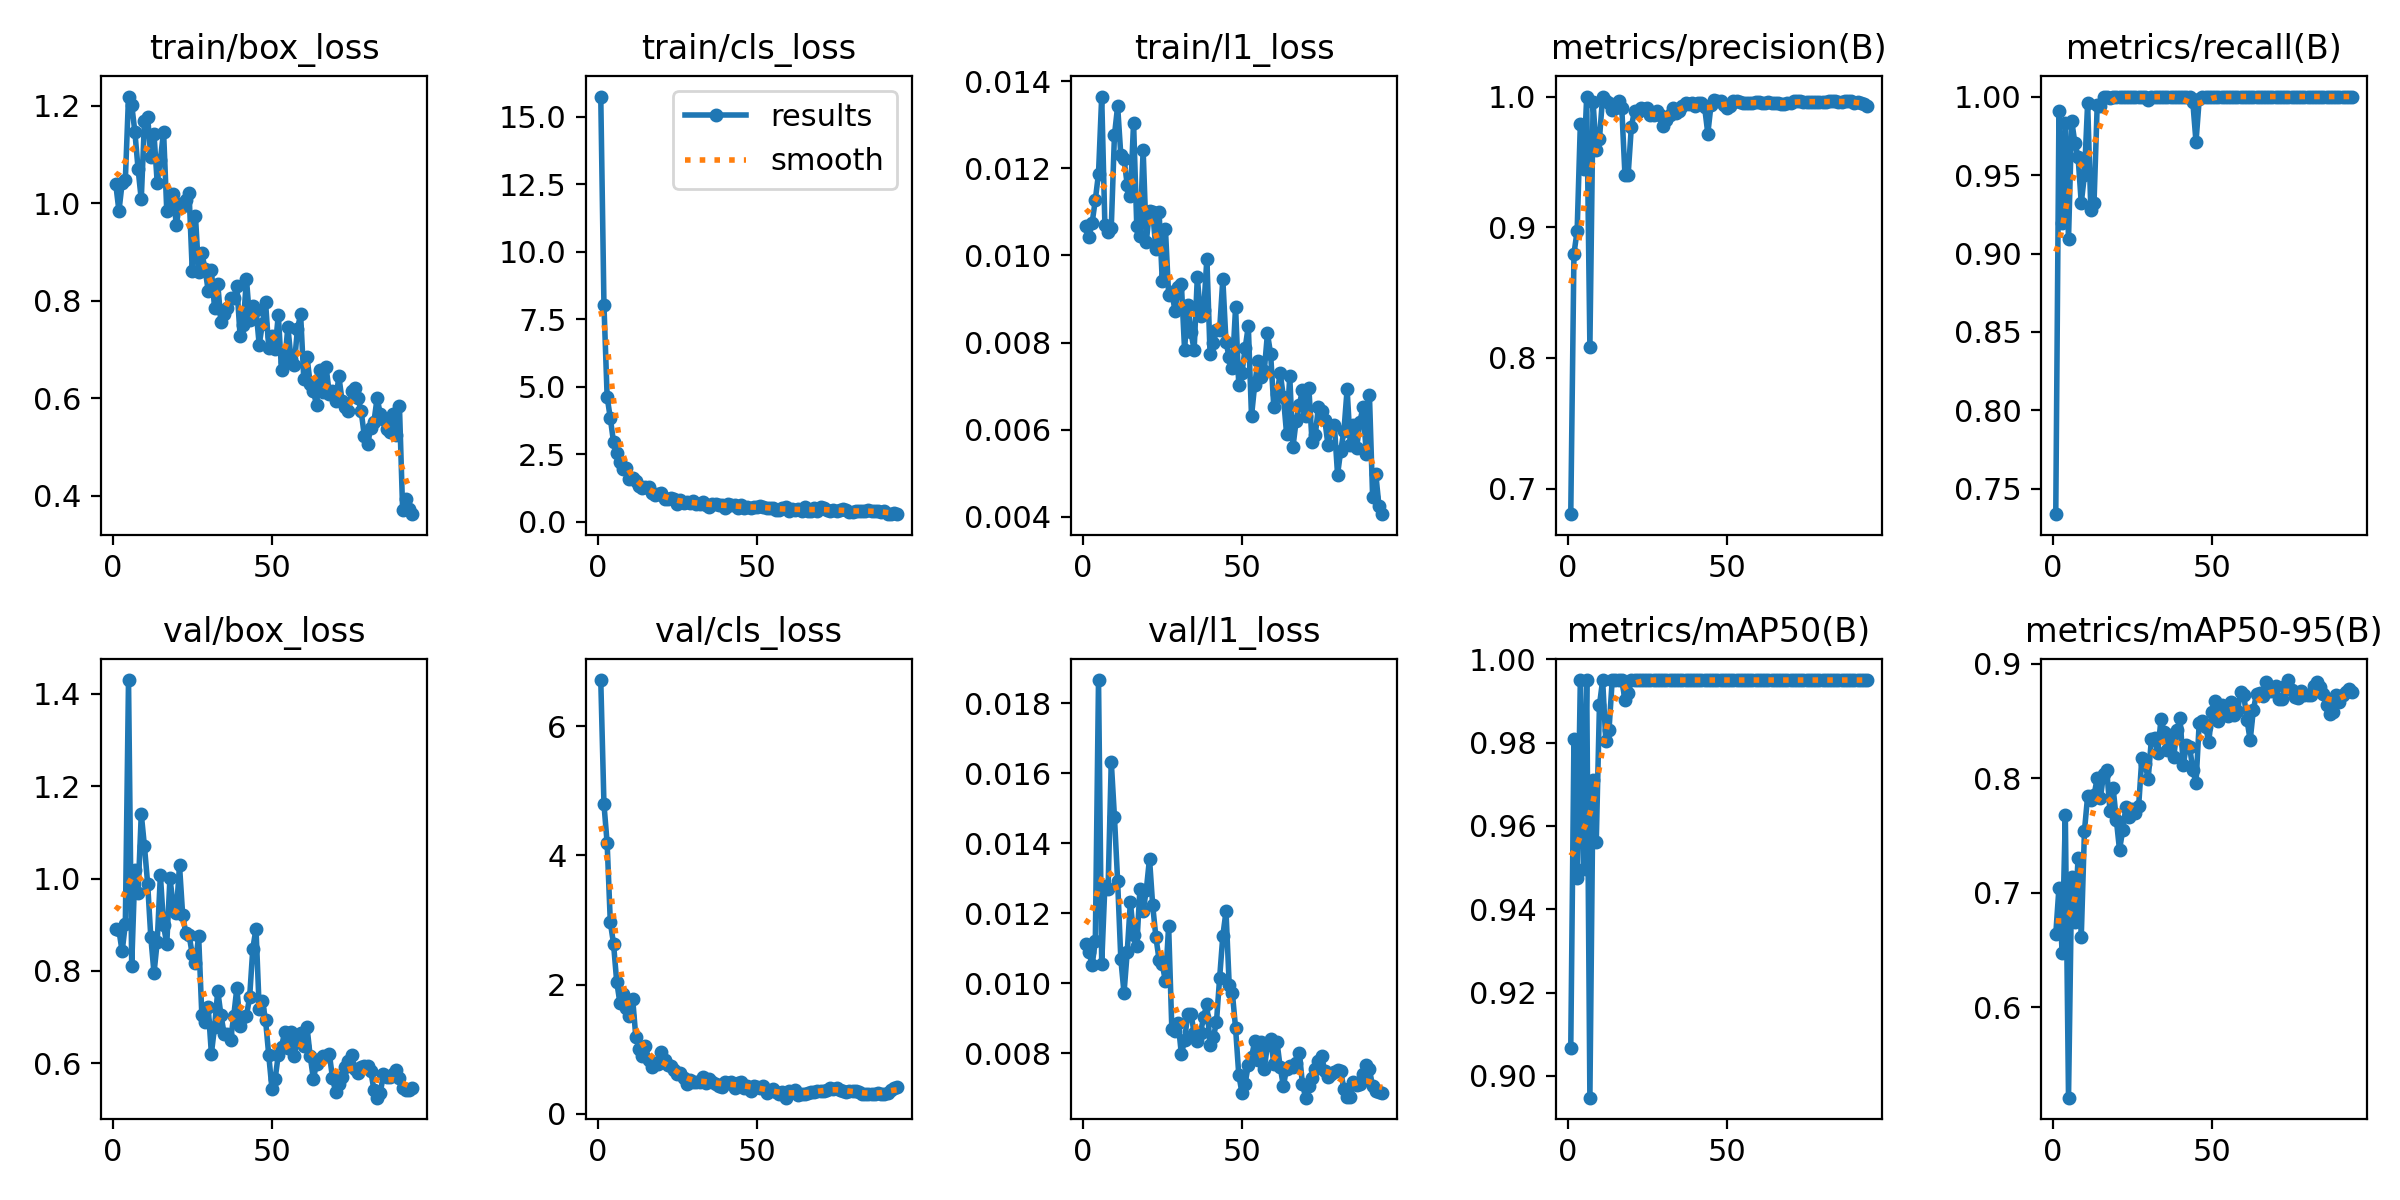

Data behind this chart, as committed beside it:
epoch, time, train/box_loss, train/cls_loss, train/l1_loss, metrics/precision(B), metrics/recall(B), metrics/mAP50(B), metrics/mAP50-95(B), val/box_loss, val/cls_loss, val/l1_loss, lr/pg0, lr/pg1, lr/pg2
1, 25.65, 1.039, 15.76, 0.01068, 0.6805, 0.7339, 0.9067, 0.6637, 0.8917, 6.712, 0.01111, 0.0005351, 0.0005351, 0.0005351
2, 50.69, 0.9841, 8.027, 0.01042, 0.8798, 0.9906, 0.9809, 0.7044, 0.8878, 4.792, 0.01089, 0.00108, 0.00108, 0.00108
3, 75.6, 1.042, 4.626, 0.01075, 0.8973, 0.9197, 0.9475, 0.6476, 0.8422, 4.188, 0.01052, 0.001614, 0.001614, 0.001614
4, 100.4, 1.047, 3.831, 0.01128, 0.9787, 0.9831, 0.995, 0.7678, 0.901, 2.963, 0.0112, 0.001617, 0.001617, 0.001617
5, 124.9, 1.219, 2.948, 0.01188, 0.9444, 0.9094, 0.9498, 0.5212, 1.43, 2.634, 0.01866, 0.001601, 0.001601, 0.001601
6, 149.8, 1.202, 2.534, 0.01365, 1, 0.9846, 0.995, 0.7138, 0.8104, 2.044, 0.01055, 0.001584, 0.001584, 0.001584
7, 174.3, 1.146, 2.215, 0.01069, 0.8086, 0.9703, 0.8948, 0.6745, 1.018, 1.721, 0.01279, 0.001568, 0.001568, 0.001568
8, 198.8, 1.071, 1.94, 0.01055, 0.9956, 0.9615, 0.9711, 0.7305, 0.9683, 1.853, 0.0127, 0.001551, 0.001551, 0.001551
9, 223.7, 1.008, 2.002, 0.01064, 0.9587, 0.9321, 0.9562, 0.6616, 1.14, 1.643, 0.01633, 0.001535, 0.001535, 0.001535
10, 247.5, 1.168, 1.566, 0.01276, 0.9675, 0.95, 0.9889, 0.7541, 1.07, 1.512, 0.01475, 0.001518, 0.001518, 0.001518
11, 272.2, 1.178, 1.601, 0.01343, 1, 0.996, 0.995, 0.7845, 0.9892, 1.783, 0.01291, 0.001502, 0.001502, 0.001502
12, 296.4, 1.095, 1.52, 0.0123, 0.9966, 0.9278, 0.9803, 0.7808, 0.8729, 1.188, 0.01069, 0.001485, 0.001485, 0.001485
13, 320.8, 1.141, 1.325, 0.01222, 0.9948, 0.9321, 0.983, 0.7851, 0.7954, 1.005, 0.00972, 0.001469, 0.001469, 0.001469
14, 346.1, 1.042, 1.239, 0.01163, 0.9898, 0.9944, 0.995, 0.8, 0.8628, 0.8914, 0.01088, 0.001452, 0.001452, 0.001452
15, 371.3, 1.089, 1.283, 0.01136, 0.9912, 0.9937, 0.995, 0.7826, 1.008, 1.054, 0.01232, 0.001436, 0.001436, 0.001436
16, 395.7, 1.147, 1.286, 0.01305, 0.9964, 1, 0.995, 0.8038, 0.8986, 0.8367, 0.01138, 0.001419, 0.001419, 0.001419
17, 420.9, 0.9848, 1.062, 0.01068, 0.9915, 1, 0.995, 0.8073, 0.8578, 0.7292, 0.01107, 0.001403, 0.001403, 0.001403
18, 445.5, 0.9908, 0.9999, 0.01044, 0.9401, 0.9993, 0.9903, 0.7719, 1.001, 0.7876, 0.0127, 0.001386, 0.001386, 0.001386
19, 470.1, 1.019, 1.018, 0.01243, 0.9399, 1, 0.9919, 0.7915, 0.9431, 0.7744, 0.01205, 0.00137, 0.00137, 0.00137
20, 494.7, 0.9555, 1.065, 0.01032, 0.9766, 1, 0.995, 0.764, 0.9256, 0.9582, 0.01267, 0.001353, 0.001353, 0.001353
21, 519.8, 0.9988, 0.8273, 0.01103, 0.9892, 1, 0.995, 0.7375, 1.029, 0.8354, 0.01356, 0.001337, 0.001337, 0.001337
22, 545.2, 0.9938, 0.8521, 0.011, 0.9883, 1, 0.995, 0.7546, 0.9201, 0.7532, 0.01222, 0.00132, 0.00132, 0.00132
23, 570.3, 1.007, 0.887, 0.01015, 0.991, 1, 0.995, 0.775, 0.8813, 0.7388, 0.01132, 0.001304, 0.001304, 0.001304
24, 596, 1.021, 0.8411, 0.01101, 0.9902, 1, 0.995, 0.7658, 0.878, 0.6819, 0.01067, 0.001287, 0.001287, 0.001287
25, 621.3, 0.861, 0.6567, 0.00942, 0.9912, 1, 0.995, 0.7732, 0.8359, 0.6223, 0.01055, 0.001271, 0.001271, 0.001271
26, 646.5, 0.9742, 0.7902, 0.0106, 0.9859, 1, 0.995, 0.7693, 0.8177, 0.6334, 0.01005, 0.001254, 0.001254, 0.001254
27, 671.1, 0.8599, 0.6906, 0.0091, 0.9855, 1, 0.995, 0.7755, 0.8757, 0.5607, 0.01163, 0.001238, 0.001238, 0.001238
28, 695.7, 0.8979, 0.7386, 0.00916, 0.9888, 1, 0.995, 0.8174, 0.7051, 0.4639, 0.0087, 0.001221, 0.001221, 0.001221
29, 720.9, 0.8655, 0.7085, 0.00873, 0.9858, 1, 0.995, 0.8126, 0.6888, 0.5171, 0.00864, 0.001205, 0.001205, 0.001205
30, 745.4, 0.8209, 0.7634, 0.00927, 0.9778, 0.9978, 0.995, 0.7996, 0.7216, 0.4902, 0.00886, 0.001188, 0.001188, 0.001188
31, 769.9, 0.8626, 0.6541, 0.00934, 0.9819, 1, 0.995, 0.834, 0.6212, 0.49, 0.00797, 0.001172, 0.001172, 0.001172
32, 795.1, 0.7851, 0.6604, 0.00784, 0.9862, 1, 0.995, 0.8355, 0.6788, 0.4878, 0.00837, 0.001155, 0.001155, 0.001155
33, 820.7, 0.8342, 0.7388, 0.00887, 0.991, 1, 0.995, 0.8225, 0.7568, 0.5618, 0.00912, 0.001139, 0.001139, 0.001139
34, 846.1, 0.7572, 0.6158, 0.00824, 0.9872, 1, 0.995, 0.8514, 0.7048, 0.4714, 0.00913, 0.001122, 0.001122, 0.001122
35, 871.6, 0.7729, 0.5507, 0.00783, 0.989, 1, 0.995, 0.8405, 0.6642, 0.5332, 0.00858, 0.001106, 0.001106, 0.001106
36, 896.5, 0.7852, 0.6505, 0.0095, 0.9929, 1, 0.995, 0.8246, 0.6638, 0.4896, 0.00834, 0.001089, 0.001089, 0.001089
37, 921.4, 0.8062, 0.6546, 0.00862, 0.9949, 1, 0.995, 0.8378, 0.6499, 0.4651, 0.00858, 0.001073, 0.001073, 0.001073
38, 946.6, 0.805, 0.6208, 0.00874, 0.9941, 1, 0.995, 0.8182, 0.7019, 0.4352, 0.00904, 0.001056, 0.001056, 0.001056
39, 971.8, 0.83, 0.6002, 0.00993, 0.9954, 1, 0.995, 0.8418, 0.7637, 0.4208, 0.00941, 0.00104, 0.00104, 0.00104
40, 997.1, 0.7284, 0.5178, 0.00773, 0.9929, 1, 0.995, 0.8523, 0.6818, 0.4865, 0.00823, 0.001023, 0.001023, 0.001023
41, 1022, 0.7492, 0.6501, 0.00799, 0.9951, 1, 0.995, 0.8115, 0.7014, 0.4732, 0.00845, 0.001007, 0.001007, 0.001007
42, 1046, 0.8454, 0.6254, 0.0083, 0.9948, 1, 0.995, 0.8286, 0.7029, 0.4899, 0.00888, 0.0009904, 0.0009904, 0.0009904
43, 1070, 0.7612, 0.6069, 0.00829, 0.9918, 1, 0.995, 0.8277, 0.7432, 0.3955, 0.01015, 0.0009739, 0.0009739, 0.0009739
44, 1095, 0.7892, 0.5198, 0.00946, 0.9717, 0.9965, 0.995, 0.8074, 0.8485, 0.4753, 0.01135, 0.0009574, 0.0009574, 0.0009574
45, 1120, 0.782, 0.6037, 0.00801, 0.9935, 0.9711, 0.995, 0.7956, 0.8917, 0.4901, 0.01205, 0.0009409, 0.0009409, 0.0009409
46, 1146, 0.7096, 0.5129, 0.00766, 0.9976, 0.9982, 0.995, 0.8483, 0.7182, 0.3945, 0.00996, 0.0009244, 0.0009244, 0.0009244
47, 1171, 0.7521, 0.5418, 0.00742, 0.9966, 1, 0.995, 0.8501, 0.7352, 0.4333, 0.00972, 0.0009078, 0.0009078, 0.0009078
48, 1197, 0.7965, 0.5137, 0.00881, 0.9965, 1, 0.995, 0.8452, 0.6936, 0.3582, 0.00872, 0.0008913, 0.0008913, 0.0008913
49, 1223, 0.7029, 0.529, 0.00703, 0.9932, 1, 0.995, 0.8317, 0.6176, 0.4376, 0.00739, 0.0008748, 0.0008748, 0.0008748
50, 1248, 0.7284, 0.5338, 0.0073, 0.9914, 1, 0.995, 0.858, 0.5452, 0.4177, 0.00687, 0.0008583, 0.0008583, 0.0008583
51, 1273, 0.7008, 0.5848, 0.00787, 0.9925, 1, 0.995, 0.8679, 0.5662, 0.4008, 0.00713, 0.0008418, 0.0008418, 0.0008418
52, 1298, 0.7712, 0.5379, 0.00838, 0.9962, 1, 0.995, 0.8499, 0.619, 0.4332, 0.00767, 0.0008253, 0.0008253, 0.0008253
53, 1323, 0.6571, 0.5134, 0.00631, 0.9964, 1, 0.995, 0.8642, 0.6356, 0.3237, 0.00788, 0.0008088, 0.0008088, 0.0008088
54, 1349, 0.6735, 0.5223, 0.00703, 0.9961, 1, 0.995, 0.8576, 0.6682, 0.3502, 0.00834, 0.0007923, 0.0007923, 0.0007923
55, 1370, 0.7463, 0.5059, 0.00757, 0.9952, 1, 0.995, 0.8546, 0.6331, 0.3781, 0.00782, 0.0007758, 0.0007758, 0.0007758
56, 1391, 0.6796, 0.4244, 0.00721, 0.9949, 1, 0.995, 0.8669, 0.6681, 0.3312, 0.00831, 0.0007593, 0.0007593, 0.0007593
57, 1413, 0.6677, 0.4296, 0.00734, 0.9949, 1, 0.995, 0.855, 0.6163, 0.31, 0.00754, 0.0007428, 0.0007428, 0.0007428
58, 1435, 0.7421, 0.4985, 0.00821, 0.9948, 1, 0.995, 0.8584, 0.6537, 0.3357, 0.00824, 0.0007263, 0.0007263, 0.0007263
59, 1459, 0.7722, 0.5262, 0.00774, 0.9962, 1, 0.995, 0.8755, 0.6655, 0.2495, 0.00841, 0.0007098, 0.0007098, 0.0007098
60, 1482, 0.6384, 0.4107, 0.00652, 0.9958, 1, 0.995, 0.8724, 0.6373, 0.3547, 0.0077, 0.0006933, 0.0006933, 0.0006933
... 34 more rows
